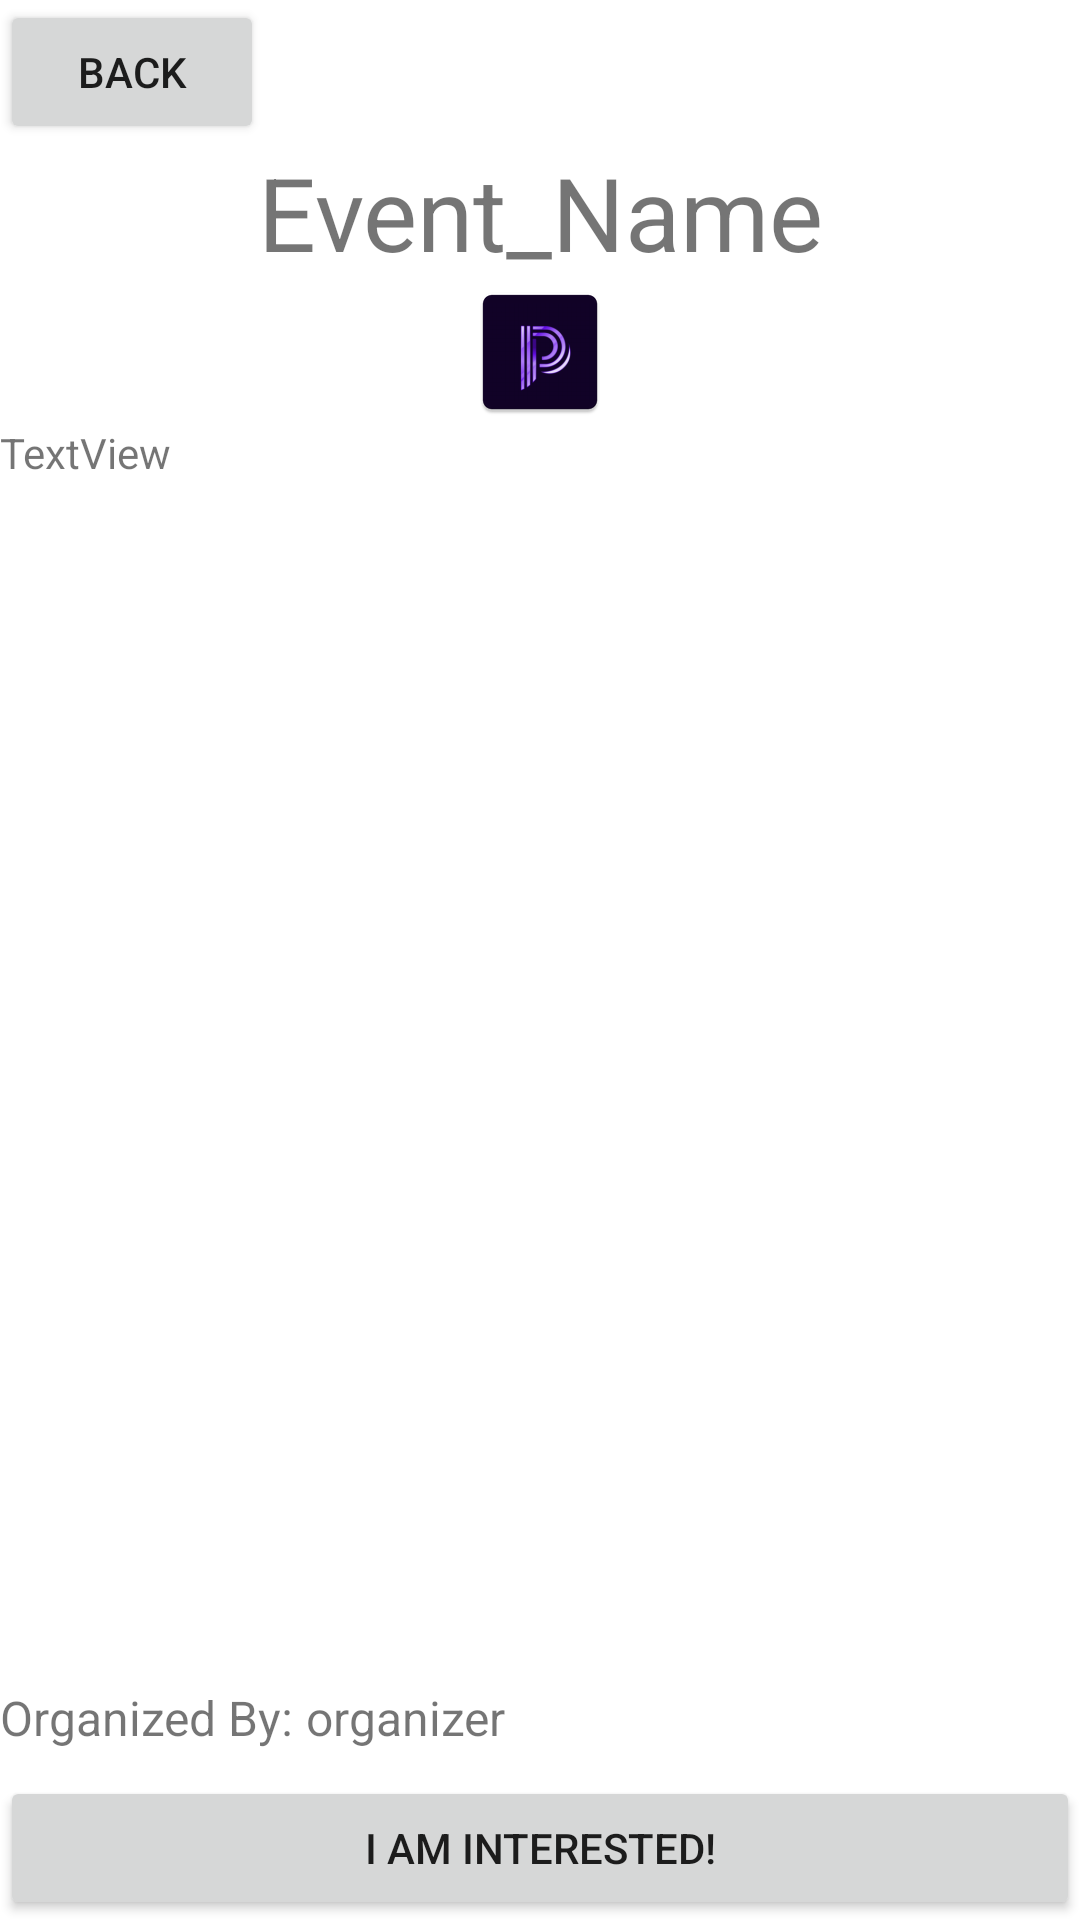

This screen was rendered from an Android layout file. Write that file and the resources it references.
<!-- AndroidManifest.xml: application theme AppTheme -->
<!-- res/layout/event_infor_view_and_signup.xml -->
<?xml version="1.0" encoding="utf-8"?>
<LinearLayout xmlns:android="http://schemas.android.com/apk/res/android"
    xmlns:app="http://schemas.android.com/apk/res-auto"
    xmlns:tools="http://schemas.android.com/tools"
    android:layout_width="match_parent"
    android:layout_height="match_parent"
    android:orientation="vertical">

    <Button
        android:id="@+id/back_button"
        android:layout_width="wrap_content"
        android:layout_height="wrap_content"
        android:text="BACK" />

    <TextView
        android:id="@+id/event_name_textview"
        android:layout_width="match_parent"
        android:layout_height="wrap_content"
        android:text="Event_Name"
        android:textAlignment="center"
        android:textSize="34sp" />

    <ImageView
        android:id="@+id/event_poster_view"
        android:layout_width="match_parent"
        android:layout_height="wrap_content"
        app:srcCompat="@mipmap/ic_launcher" />

    <ScrollView
        android:id="@+id/Scroll_view_event_description"
        android:layout_width="match_parent"
        android:layout_height="0dp"
        android:layout_weight="14">

        <TextView
            android:id="@+id/Event_description_view"
            android:layout_width="match_parent"
            android:layout_height="match_parent"
            android:text="TextView" />
    </ScrollView>

    <LinearLayout
        android:layout_width="match_parent"
        android:layout_height="0dp"
        android:layout_weight="1"
        android:orientation="horizontal">

        <TextView
            android:id="@+id/textView2"
            android:layout_width="wrap_content"
            android:layout_height="match_parent"
            android:text="Organized By: "
            android:textSize="16sp" />

        <TextView
            android:id="@+id/organizer_view"
            android:layout_width="wrap_content"
            android:layout_height="match_parent"
            android:layout_weight="2"
            android:text="organizer"
            android:textSize="16sp" />
    </LinearLayout>

    <Button
        android:id="@+id/signup_button"
        android:layout_width="match_parent"
        android:layout_height="wrap_content"
        android:text="I am interested!" />

</LinearLayout>
<!-- resources referenced by this layout -->
<resources>
  <!-- mipmap ic_launcher: webp bitmap (mipmap-hdpi, 2140 bytes) -->
</resources>
